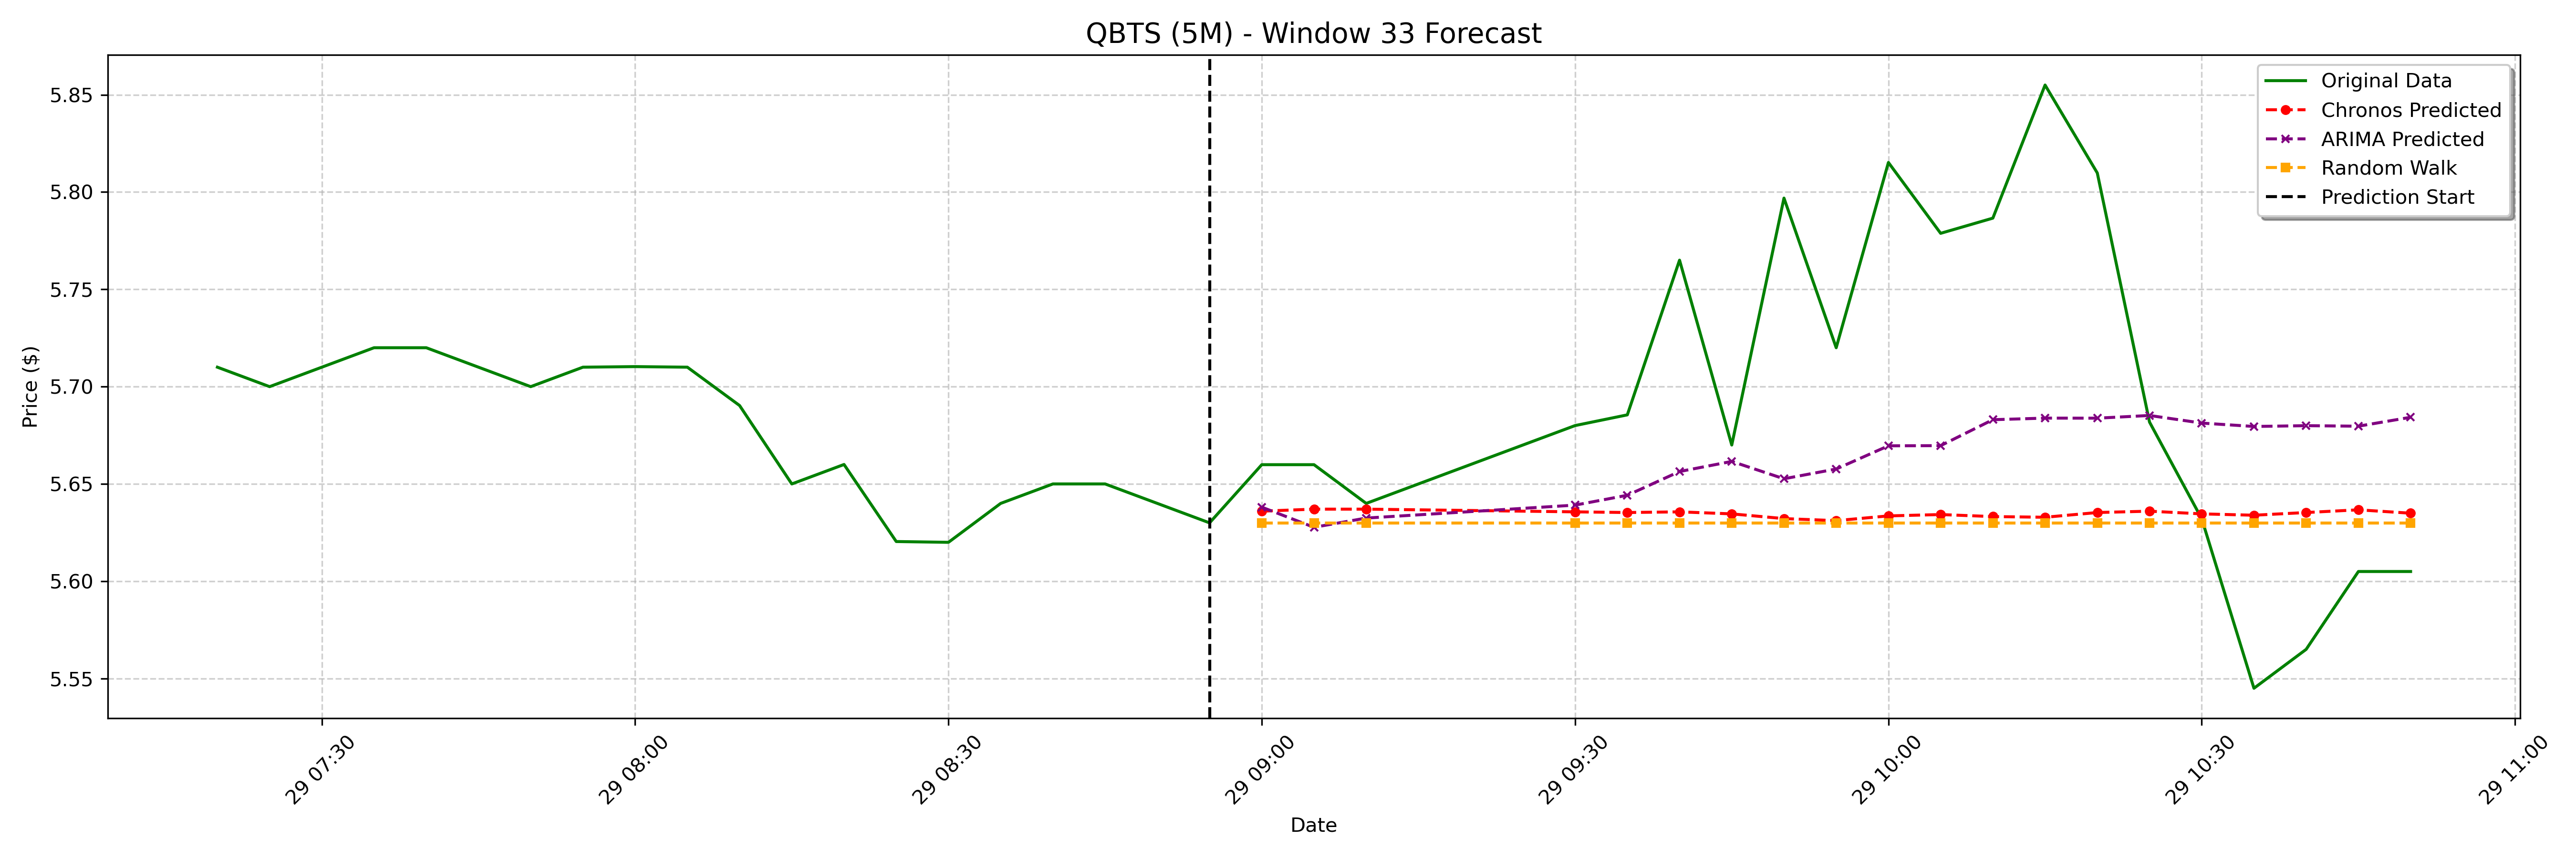

The file beside this chart, header and first rows:
date, actual, chronos_forecast, arima_forecast, random_walk_forecast
2025-01-29 09:00:00-05:00, 5.66, 5.636, 5.638, 5.63
2025-01-29 09:05:00-05:00, 5.66, 5.637, 5.628, 5.63
2025-01-29 09:10:00-05:00, 5.64, 5.637, 5.632, 5.63
2025-01-29 09:30:00-05:00, 5.68, 5.636, 5.639, 5.63
2025-01-29 09:35:00-05:00, 5.686, 5.635, 5.644, 5.63
2025-01-29 09:40:00-05:00, 5.765, 5.636, 5.656, 5.63
2025-01-29 09:45:00-05:00, 5.67, 5.635, 5.662, 5.63
2025-01-29 09:50:00-05:00, 5.797, 5.632, 5.653, 5.63
2025-01-29 09:55:00-05:00, 5.72, 5.631, 5.658, 5.63
2025-01-29 10:00:00-05:00, 5.815, 5.634, 5.67, 5.63
2025-01-29 10:05:00-05:00, 5.779, 5.634, 5.67, 5.63
2025-01-29 10:10:00-05:00, 5.787, 5.633, 5.683, 5.63
2025-01-29 10:15:00-05:00, 5.855, 5.633, 5.684, 5.63
2025-01-29 10:20:00-05:00, 5.81, 5.635, 5.684, 5.63
2025-01-29 10:25:00-05:00, 5.682, 5.636, 5.685, 5.63
2025-01-29 10:30:00-05:00, 5.632, 5.635, 5.681, 5.63
2025-01-29 10:35:00-05:00, 5.545, 5.634, 5.68, 5.63
2025-01-29 10:40:00-05:00, 5.565, 5.635, 5.68, 5.63
2025-01-29 10:45:00-05:00, 5.605, 5.637, 5.68, 5.63
2025-01-29 10:50:00-05:00, 5.605, 5.635, 5.684, 5.63
